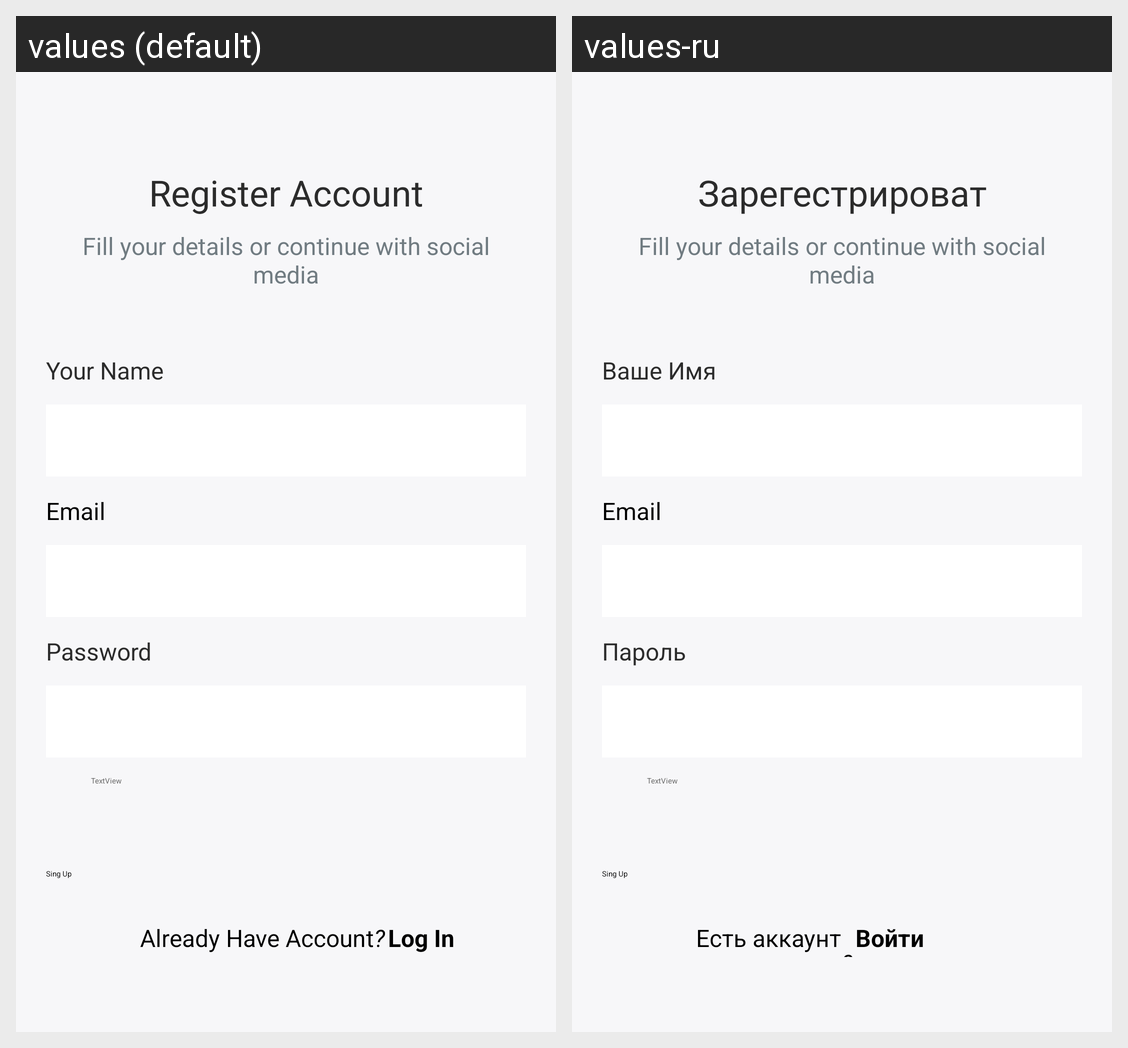

Here is an Android app screen in its default locale and in the app's own translations. Write out the translated-string differences for the strings that appear on this screen.
Android screen res/layout/activity_registration.xml rendered under 2 locales, left to right: values (default), values-ru. Device: Nexus 5 (rendered at 1080×1920; each locale shown at half size, 540×960, under a caption strip naming it); theme Theme.MyApplication.
Strings drawn on this screen, with the default value and each locale's value (text and hints the layout hard-codes, and strings that could not be matched under every locale, appear in the picture but are not listed):

SingUp
  values: Register Account
  values-ru: Зарегестрироваться

Media
  values: Fill your details or continue with social media
  values-ru: Fill your details or continue with social media  [not translated; the default value is used]

YourName
  values: Your Name
  values-ru: Ваше Имя

password
  values: Password
  values-ru: Пароль

SingUP2
  values: Sing Up
  values-ru: Sing Up  [not translated; the default value is used]

NewUser
  values: Already Have Account
  values-ru: Есть аккаунт

qeustion
  values: ?
  values-ru: 
      ?

Create
  values: Log In
  values-ru: Войти
